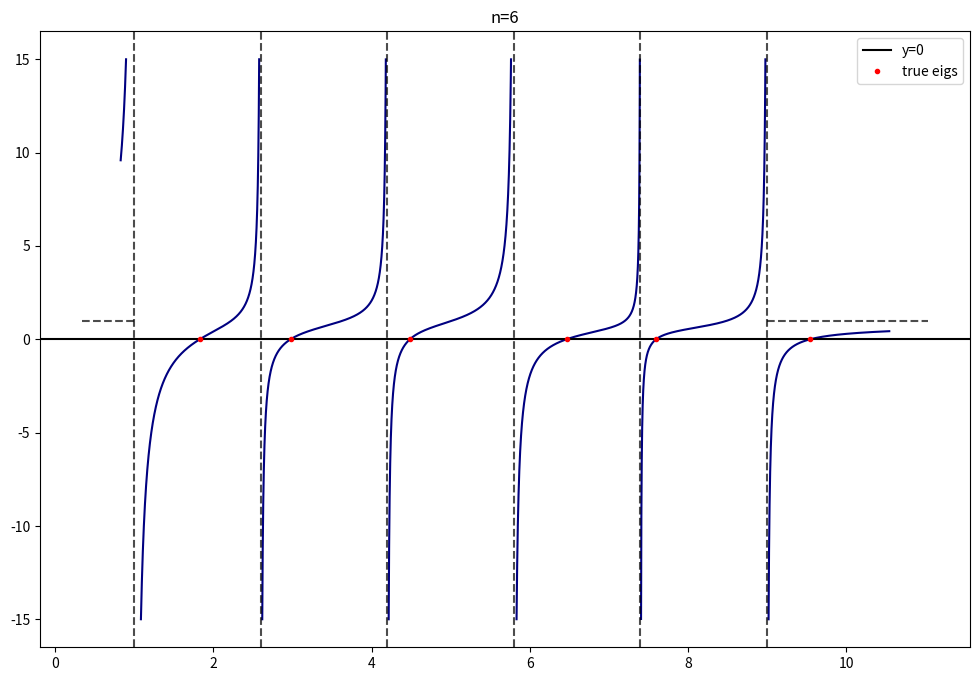

Source code (Python):
import numpy as np
import matplotlib.pyplot as plt

def diag_add_rank1(n, d, z):
    A = np.zeros((n, n))
    np.fill_diagonal(A, d)
    A += np.outer(z, z)
    return A

def generate_func(n, d, z):
    def f(t):
        result = 1
        for i in range(n):
            result -= z[i] ** 2 / (t - d[i])
        return result
    return f

if __name__ == "__main__":
    n = 6
    d = np.linspace(1, 9, n)
    z = 1 * np.random.randn(n)
    A = diag_add_rank1(n, d, z)

    eigs = np.linalg.eigvalsh(A)

    f = generate_func(n, d, z)
    x = np.arange(min(eigs) - 1, max(eigs) + 1, 0.00001)
    y = f(x)

    plt.figure(figsize = (12, 8))
    y = np.ma.masked_where(y > 15, y)
    y = np.ma.masked_where(y < -15, y)
    plt.plot(x, y, color='navy')

    for i in d:
        plt.axvline(x=i, linestyle='--', color='black', alpha=0.7)
    xlim = plt.gca().get_xlim()
    plt.plot([xlim[0], d[0]], [1, 1], linestyle='--', color='black', alpha=0.7)
    plt.plot([d[n-1], xlim[1]], [1, 1], linestyle='--', color='black', alpha=0.7)
    plt.axhline(y=0, color='black', label=f"y=0")
    plt.plot(eigs, [0] * len(eigs), ".", color="red", label="true eigs")
    plt.legend()
    plt.title(f"n={n}")
    plt.show()
